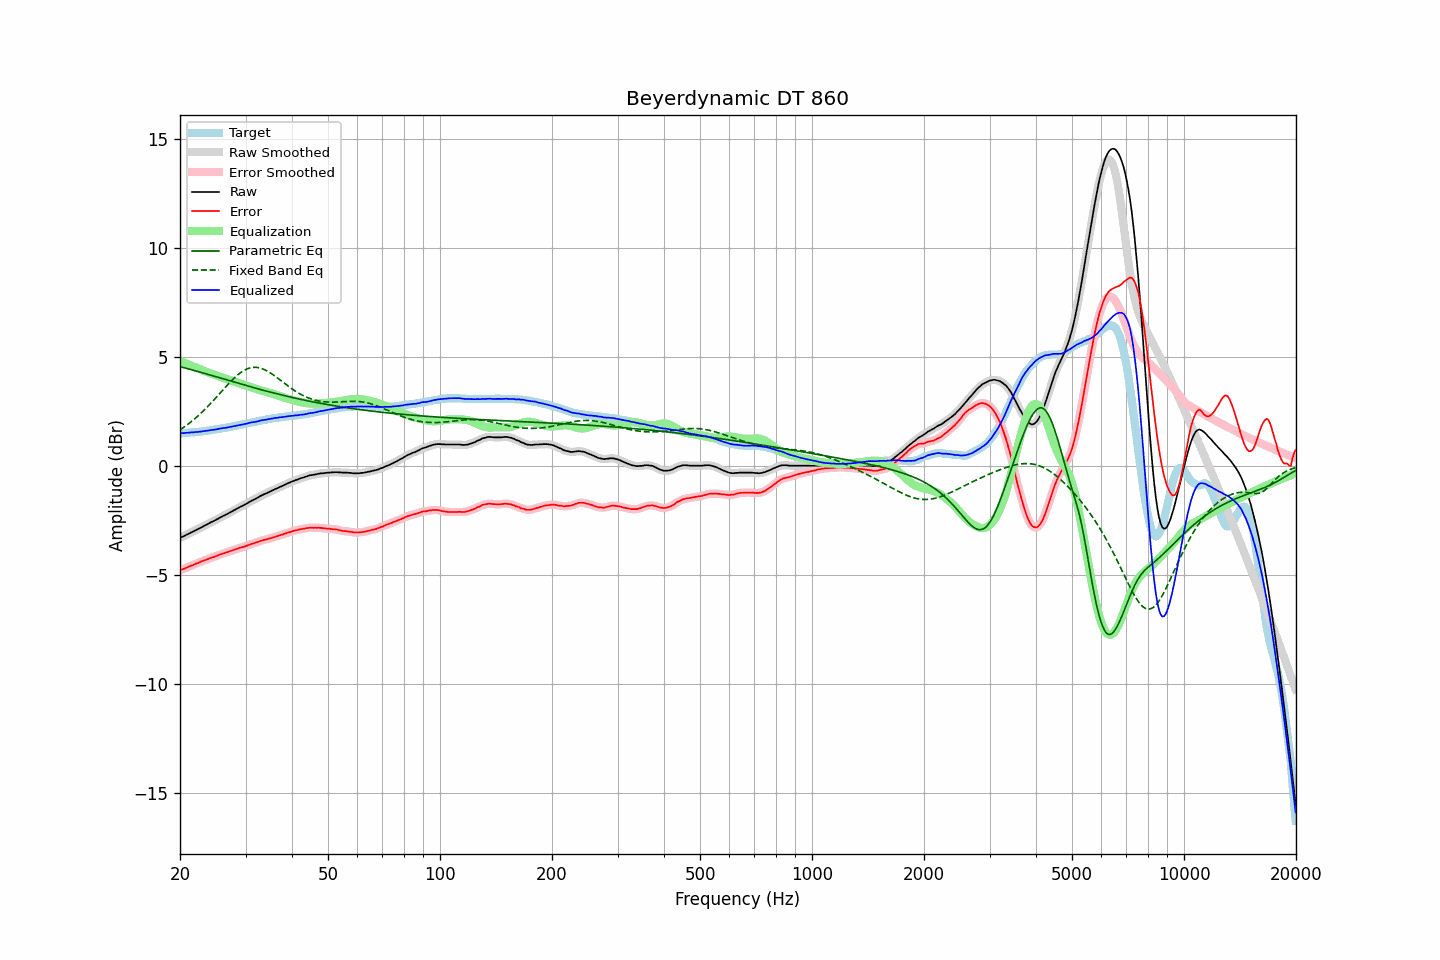

Values plotted in this chart, from the file beside it:
frequency, raw, error, smoothed, error_smoothed, equalization, parametric_eq, fixed_band_eq, equalized_raw, equalized_smoothed, target
20.00, -3.32, -4.80, -3.32, -4.80, 4.80, 4.54, 1.64, 1.48, 1.48, 1.48
20.20, -3.28, -4.76, -3.28, -4.77, 4.77, 4.52, 1.69, 1.49, 1.49, 1.48
20.40, -3.25, -4.74, -3.25, -4.74, 4.74, 4.51, 1.74, 1.49, 1.49, 1.49
20.61, -3.21, -4.72, -3.21, -4.71, 4.71, 4.49, 1.80, 1.50, 1.50, 1.50
20.81, -3.17, -4.67, -3.17, -4.68, 4.68, 4.47, 1.85, 1.51, 1.51, 1.50
21.02, -3.14, -4.65, -3.14, -4.65, 4.65, 4.45, 1.90, 1.51, 1.51, 1.51
21.23, -3.10, -4.61, -3.10, -4.62, 4.62, 4.43, 1.96, 1.52, 1.52, 1.51
21.44, -3.06, -4.58, -3.06, -4.59, 4.59, 4.41, 2.02, 1.53, 1.52, 1.52
21.66, -3.03, -4.57, -3.03, -4.56, 4.56, 4.39, 2.08, 1.53, 1.53, 1.53
21.87, -2.99, -4.52, -2.99, -4.53, 4.53, 4.37, 2.14, 1.54, 1.54, 1.53
22.09, -2.95, -4.49, -2.95, -4.50, 4.50, 4.35, 2.20, 1.55, 1.54, 1.54
22.31, -2.92, -4.47, -2.92, -4.47, 4.47, 4.32, 2.27, 1.55, 1.55, 1.55
22.54, -2.88, -4.44, -2.88, -4.44, 4.44, 4.30, 2.34, 1.56, 1.56, 1.55
22.76, -2.84, -4.40, -2.84, -4.41, 4.41, 4.28, 2.40, 1.57, 1.57, 1.56
22.99, -2.80, -4.37, -2.80, -4.37, 4.38, 4.26, 2.48, 1.58, 1.58, 1.57
23.22, -2.76, -4.34, -2.76, -4.35, 4.35, 4.24, 2.55, 1.59, 1.58, 1.58
23.45, -2.73, -4.32, -2.73, -4.32, 4.32, 4.22, 2.62, 1.59, 1.59, 1.59
23.69, -2.69, -4.30, -2.69, -4.29, 4.29, 4.20, 2.70, 1.60, 1.60, 1.60
23.92, -2.65, -4.26, -2.65, -4.26, 4.27, 4.18, 2.77, 1.62, 1.62, 1.61
24.16, -2.61, -4.23, -2.61, -4.24, 4.24, 4.15, 2.85, 1.63, 1.63, 1.62
24.40, -2.57, -4.20, -2.57, -4.21, 4.21, 4.13, 2.93, 1.64, 1.64, 1.64
24.65, -2.54, -4.19, -2.54, -4.19, 4.19, 4.11, 3.01, 1.65, 1.65, 1.65
24.89, -2.50, -4.16, -2.50, -4.16, 4.16, 4.09, 3.09, 1.66, 1.66, 1.66
25.14, -2.46, -4.13, -2.46, -4.14, 4.13, 4.07, 3.17, 1.67, 1.67, 1.67
25.39, -2.42, -4.10, -2.42, -4.11, 4.11, 4.05, 3.25, 1.69, 1.69, 1.68
25.65, -2.38, -4.07, -2.38, -4.08, 4.08, 4.02, 3.34, 1.70, 1.70, 1.69
25.91, -2.34, -4.06, -2.34, -4.05, 4.05, 4.00, 3.42, 1.71, 1.71, 1.71
26.16, -2.30, -4.02, -2.30, -4.03, 4.03, 3.98, 3.50, 1.73, 1.72, 1.72
26.43, -2.27, -4.01, -2.27, -4.00, 4.00, 3.96, 3.58, 1.73, 1.74, 1.73
26.69, -2.23, -3.97, -2.23, -3.98, 3.98, 3.94, 3.66, 1.75, 1.75, 1.74
26.96, -2.19, -3.96, -2.19, -3.95, 3.95, 3.91, 3.74, 1.76, 1.76, 1.76
27.23, -2.15, -3.93, -2.15, -3.93, 3.93, 3.89, 3.82, 1.78, 1.78, 1.77
27.50, -2.11, -3.90, -2.11, -3.90, 3.90, 3.87, 3.90, 1.79, 1.79, 1.79
27.77, -2.07, -3.87, -2.07, -3.88, 3.88, 3.85, 3.97, 1.81, 1.81, 1.81
28.05, -2.03, -3.85, -2.03, -3.85, 3.85, 3.83, 4.04, 1.82, 1.82, 1.82
28.33, -1.99, -3.82, -1.99, -3.83, 3.83, 3.81, 4.11, 1.84, 1.84, 1.83
28.62, -1.95, -3.81, -1.95, -3.80, 3.80, 3.79, 4.17, 1.85, 1.86, 1.85
28.90, -1.91, -3.77, -1.91, -3.78, 3.78, 3.76, 4.23, 1.87, 1.87, 1.86
29.19, -1.87, -3.75, -1.87, -3.76, 3.76, 3.74, 4.28, 1.89, 1.88, 1.88
29.48, -1.84, -3.73, -1.84, -3.73, 3.73, 3.72, 4.33, 1.89, 1.90, 1.89
29.78, -1.80, -3.71, -1.80, -3.71, 3.71, 3.70, 4.38, 1.91, 1.91, 1.91
30.08, -1.76, -3.69, -1.76, -3.69, 3.68, 3.68, 4.41, 1.92, 1.92, 1.92
30.38, -1.72, -3.67, -1.72, -3.66, 3.66, 3.66, 4.45, 1.94, 1.94, 1.94
30.68, -1.67, -3.62, -1.67, -3.63, 3.63, 3.64, 4.47, 1.96, 1.96, 1.95
30.99, -1.63, -3.61, -1.63, -3.60, 3.61, 3.62, 4.49, 1.98, 1.98, 1.97
31.30, -1.59, -3.58, -1.59, -3.58, 3.58, 3.60, 4.51, 1.99, 1.99, 1.98
31.61, -1.56, -3.56, -1.56, -3.56, 3.56, 3.58, 4.51, 2.00, 2.00, 2.00
31.93, -1.52, -3.54, -1.52, -3.54, 3.53, 3.56, 4.51, 2.01, 2.01, 2.01
32.24, -1.48, -3.51, -1.48, -3.51, 3.51, 3.54, 4.51, 2.03, 2.03, 2.03
32.57, -1.44, -3.49, -1.44, -3.48, 3.48, 3.51, 4.49, 2.04, 2.05, 2.04
32.89, -1.39, -3.45, -1.40, -3.46, 3.46, 3.49, 4.48, 2.07, 2.07, 2.06
33.22, -1.36, -3.43, -1.36, -3.43, 3.44, 3.48, 4.45, 2.08, 2.08, 2.07
33.55, -1.32, -3.41, -1.32, -3.42, 3.42, 3.46, 4.42, 2.10, 2.10, 2.09
33.89, -1.29, -3.39, -1.29, -3.40, 3.40, 3.44, 4.39, 2.11, 2.11, 2.10
34.23, -1.26, -3.38, -1.26, -3.38, 3.38, 3.42, 4.35, 2.12, 2.12, 2.12
34.57, -1.22, -3.35, -1.22, -3.36, 3.36, 3.40, 4.31, 2.14, 2.13, 2.13
34.92, -1.19, -3.34, -1.19, -3.34, 3.33, 3.38, 4.27, 2.14, 2.15, 2.14
35.27, -1.15, -3.32, -1.15, -3.31, 3.31, 3.36, 4.22, 2.16, 2.16, 2.16
35.62, -1.12, -3.29, -1.12, -3.29, 3.29, 3.34, 4.17, 2.17, 2.17, 2.17
35.97, -1.08, -3.26, -1.08, -3.27, 3.27, 3.32, 4.11, 2.19, 2.19, 2.18
... 635 more rows
